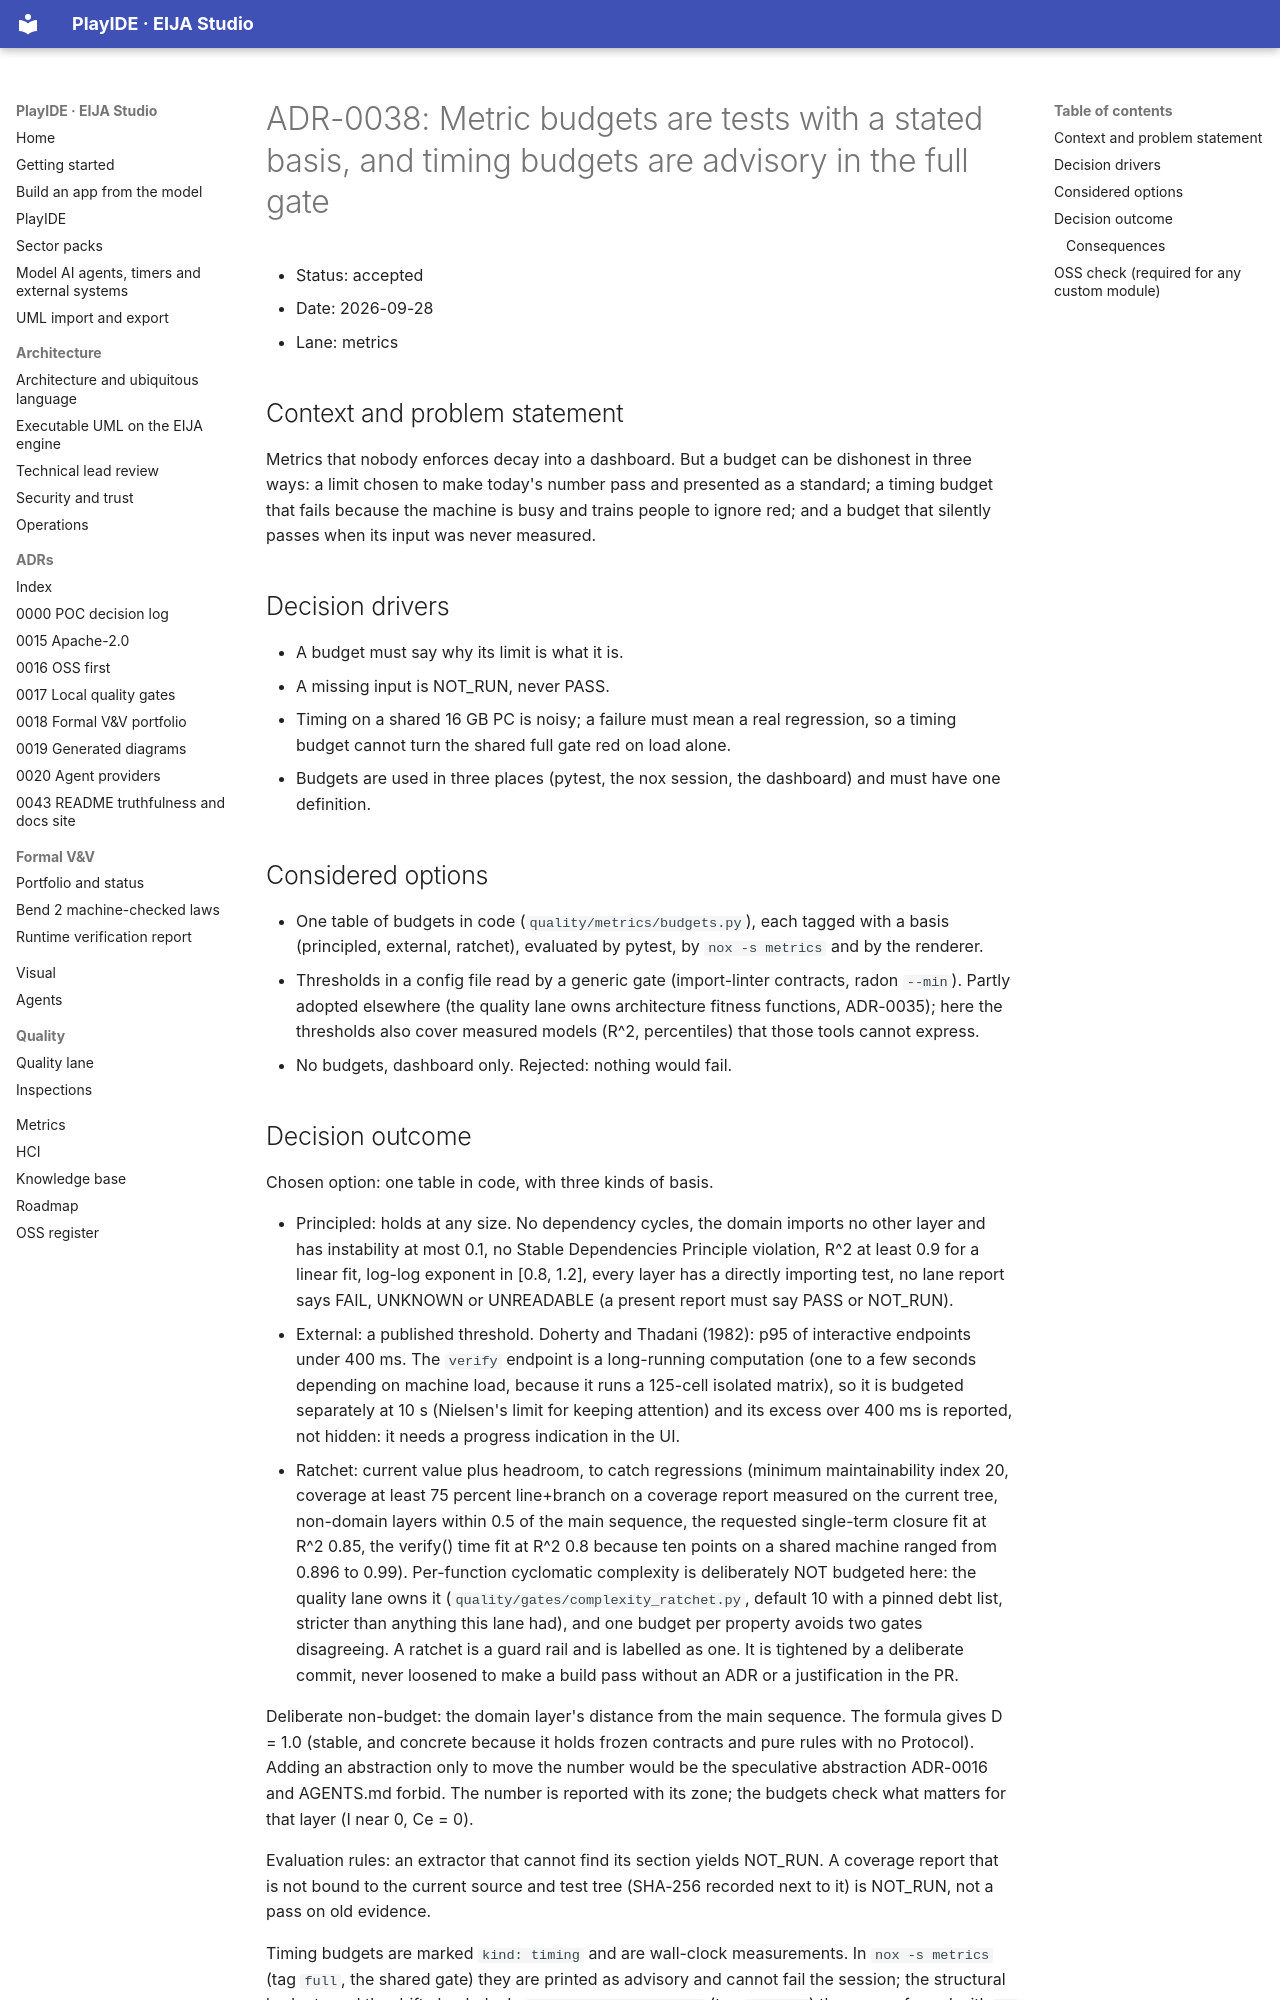

repository: 45ck/eija-studio · page: adr/0038-metric-budgets-as-tests/index.html · generator: mkdocs

# ADR-0038: Metric budgets are tests with a stated basis, and timing budgets are advisory in the full gate

* Status: accepted
* Date: 2026-09-28
* Lane: metrics

## Context and problem statement

Metrics that nobody enforces decay into a dashboard. But a budget can be dishonest in three ways: a limit chosen to make today's number pass and presented as a standard; a timing budget that fails because the machine is busy and trains people to ignore red; and a budget that silently passes when its input was never measured.

## Decision drivers

* A budget must say why its limit is what it is.
* A missing input is NOT_RUN, never PASS.
* Timing on a shared 16 GB PC is noisy; a failure must mean a real regression, so a timing budget cannot turn the shared full gate red on load alone.
* Budgets are used in three places (pytest, the nox session, the dashboard) and must have one definition.

## Considered options

* One table of budgets in code (`quality/metrics/budgets.py`), each tagged with a basis (principled, external, ratchet), evaluated by pytest, by `nox -s metrics` and by the renderer.
* Thresholds in a config file read by a generic gate (import-linter contracts, radon `--min`). Partly adopted elsewhere (the quality lane owns architecture fitness functions, ADR-0035); here the thresholds also cover measured models (R^2, percentiles) that those tools cannot express.
* No budgets, dashboard only. Rejected: nothing would fail.
